Run: headless pygame with SDL's dummy video driver; simulated clock (each Clock.tick advances the game by its frame time, no real sleeping); random seed 0; keys injected as events and as key.get_pressed() state; no mouse input.
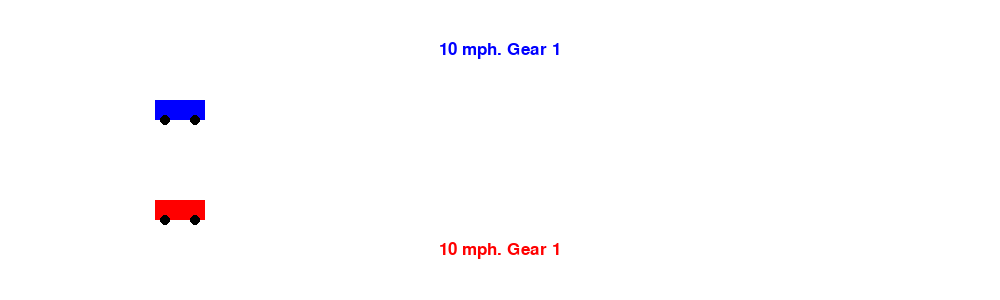
Frame 1 of 4 · flips 1–60 · no input
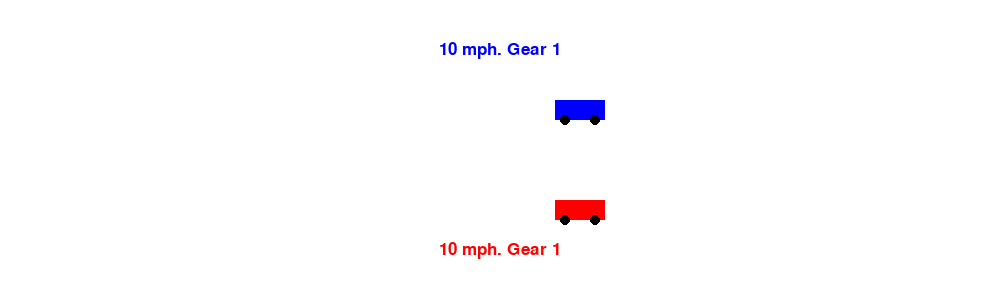
Frame 2 of 4 · flips 61–180 · tapped SPACE, RETURN · held RIGHT (→), D
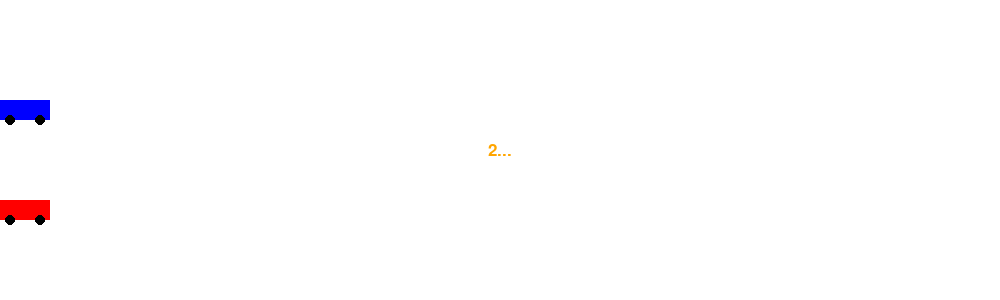
Frame 3 of 4 · flips 181–300 · held DOWN (↓), S
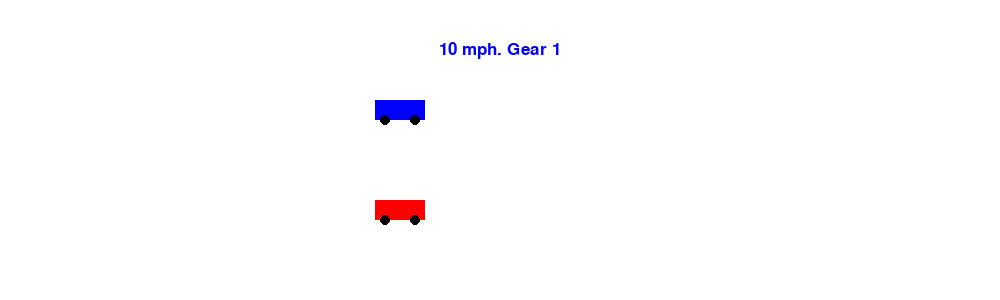
Frame 4 of 4 · flips 301–420 · held LEFT (←), A, UP (↑), W

The pygame program that drew these frames:

# Import libraries
import pygame, os, random, time, datetime, threading, sys

# Initialise pygame
pygame.init()

# Clear console
os.system('clear')

# Game clock
gameClock = pygame.time.Clock()
gamespeed = 5

# Setup the game window
windowWidth = 1000
windowHeight = 300
gameWindow = pygame.display.set_mode((windowWidth, windowHeight))

# Colours in (r,g,b) format
WHITE = (255,255,255)
BLACK = (0,0,0)
RED = (255,0,0)
GREEN = (0,255,0)
BLUE = (0,0,255)
MAGENTA = (255,0,255)
CYAN = (0,255,255)
YELLOW = (255,255,0)
ORANGE = (255,165,0)

pygame.display.set_caption("Drag Race!")

# Define function to show message
def showMessage(message,colour,duration,y=windowHeight//2):

  # Load font
  font = pygame.font.SysFont("dejavusansmono", 25)

  # Render text
  renderedText = font.render(message, True, colour)

  # Determine where you have to put the pixels on the screen
  textArea = renderedText.get_rect()
  textArea.center = windowWidth // 2, y

  # Draw the pixels on the screen
  gameWindow.blit(renderedText, textArea)

  # Update display
  pygame.display.update()

  time.sleep(duration)

p1x = 0
p2x = 0
p1speed = 5
p2speed = 5
p1gear = 1
p2gear = 1
p1score = 0
p2score = 0

wins = []

def draw_cars(p1=True,p2=True,speed=True):

  if p1:
    pygame.draw.rect(gameWindow, BLUE, (p1x, 100, 50, 20))
    pygame.draw.circle(gameWindow, BLACK, (p1x+10,120), 5)
    pygame.draw.circle(gameWindow, BLACK, (p1x+40,120), 5)

  if p2:
    pygame.draw.rect(gameWindow, RED, (p2x, 200, 50, 20))
    pygame.draw.circle(gameWindow, BLACK, (p2x+10,220), 5)
    pygame.draw.circle(gameWindow, BLACK, (p2x+40,220), 5)

  if speed:
    showMessage(str(p1speed)+" mph. Gear "+str(p1gear),BLUE,0.0,50)
    showMessage(str(p2speed)+" mph. Gear "+str(p2gear),RED,0.0,250)

  for i in range(len(wins)):
    pygame.draw.circle(gameWindow, wins[i], (50*i+25,25), 20)

gameWindow.fill(WHITE)
draw_cars(True,False,False)
showMessage("Player 1 - use LEFT SHIFT to gear up", BLUE, 3.0)

gameWindow.fill(WHITE)
draw_cars(False,True,False)
showMessage("Player 2 - use RIGHT SHIFT to gear up", RED, 3.0)

gameWindow.fill(WHITE)
draw_cars(True,True,False)
showMessage("Time your gear up to go faster and win the race.", ORANGE, 4.0)

gameWindow.fill(WHITE)
draw_cars(True,True,False)
showMessage("Best of 3 wins.", ORANGE, 3.0)

gameWindow.fill(WHITE)
draw_cars(True,True,False)
showMessage("3...", ORANGE, 1.0)

gameWindow.fill(WHITE)
draw_cars(True,True,False)
showMessage("2...", ORANGE, 1.0)

gameWindow.fill(WHITE)
draw_cars(True,True,False)
showMessage("1...", ORANGE, 1.0)

gameWindow.fill(WHITE)

gameRunning = True
while gameRunning:

  gameWindow.fill(WHITE)

  draw_cars()

  p1x += p1speed
  p2x += p2speed

  if p1speed < p1gear * 10:
    p1speed += 1
  if p2speed < p2gear * 10:
    p2speed += 1

  for event in pygame.event.get():
    # Handle quit event
    if event.type == pygame.QUIT:
      gameRunning = False
    if event.type == pygame.KEYDOWN:
      if event.key == pygame.K_LSHIFT:
        if p1speed < (p1gear * 10 - 5):
          p1speed = (p1gear - 1) * 10
        elif p1gear < 8:
          p1gear += 1
      if event.key == pygame.K_RSHIFT:
        if p2speed < (p2gear * 10 - 5):
          p2speed = (p2gear - 1) * 10
        elif p2gear < 8:
          p2gear += 1
  
  if p1x > 950 and p1x > p2x:
    wins.append(BLUE)
    p1score += 1
    p1x = 0
    p2x = 0
    p1speed = 5
    p2speed = 5
    p1gear = 1
    p2gear = 1
    gameWindow.fill(WHITE)
    showMessage("Player 1 wins!",BLUE,3.0)
    if p1score < 2:
      gameWindow.fill(WHITE)
      draw_cars(True,True,False)
      showMessage("3...", ORANGE, 1.0)
      gameWindow.fill(WHITE)
      draw_cars(True,True,False)
      showMessage("2...", ORANGE, 1.0)
      gameWindow.fill(WHITE)
      draw_cars(True,True,False)
      showMessage("1...", ORANGE, 1.0)
  elif p2x > 950 and p2x > p1x:
    wins.append(RED)
    p2score += 1
    p1x = 0
    p2x = 0
    p1speed = 5
    p2speed = 5
    p1gear = 1
    p2gear = 1
    gameWindow.fill(WHITE)
    showMessage("Player 2 wins!",RED,3.0)
    if p2score < 2:
      gameWindow.fill(WHITE)
      draw_cars(True,True,False)
      showMessage("3...", ORANGE, 1.0)
      gameWindow.fill(WHITE)
      draw_cars(True,True,False)
      showMessage("2...", ORANGE, 1.0)
      gameWindow.fill(WHITE)
      draw_cars(True,True,False)
      showMessage("1...", ORANGE, 1.0)
  elif p1x > 950 and p2x > 950 and p1x == p2x:
    p1x = 0
    p2x = 0
    p1speed = 5
    p2speed = 5
    p1gear = 1
    p2gear = 1
    gameWindow.fill(WHITE)
    showMessage("DRAW!",ORANGE,3.0)
    gameWindow.fill(WHITE)
    draw_cars(True,True,False)
    showMessage("3...", ORANGE, 1.0)
    gameWindow.fill(WHITE)
    draw_cars(True,True,False)
    showMessage("2...", ORANGE, 1.0)
    gameWindow.fill(WHITE)
    draw_cars(True,True,False)
    showMessage("1...", ORANGE, 1.0)

  if p1score == 2 or p2score == 2:
    gameRunning = False

  pygame.display.update()

  # Tick game clock
  gameClock.tick(gamespeed)

draw_cars(False,False,False)
pygame.display.update()
time.sleep(5)
